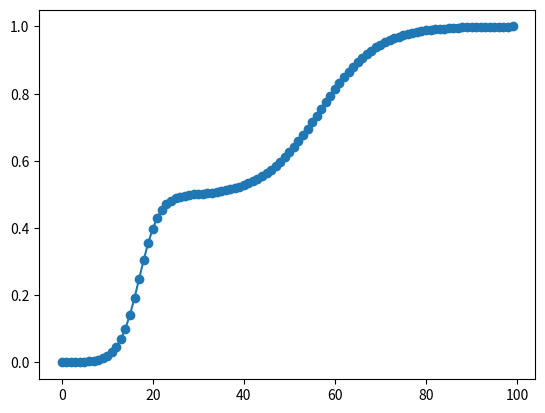

Python code for this plot:
from __future__ import division

import numpy as np
from scipy.optimize import root, fsolve


def distfunc(dinp, ival=1):
    """
    function for smoothly distributing points along a curve
    according to a set of control points

[redacted]

    parameters:
    -----------
    dinp: list
        list of control points with the form
        [[s0, ds0, n0], [s1, ds1, n1], ... [s<n>, ds<n>, n<n>]]
        where
            s<n> is the curve fraction at each control point,
            ds<n> is the cell size at each control point,
            n<n> is the cell count at each control point.

    returns:
    --------
    s: array
        distribed points
    """

    dinp = np.asarray(dinp)

    ndist = int(dinp[-1, 2])
    nn = len(dinp)
    fdist = np.zeros(ndist)
    dy = np.zeros(ndist)

    fdist[0] = 0.0
    s0 = dinp[0, 0]
    d0 = dinp[0, 1]
    n0 = np.int_(dinp[0, 2]) - 1

    for i in range(1, nn):
        s1 = dinp[i, 0]
        if i > 0 and d0 < 0.0:
            d0 = fdist[n0] - fdist[n0 - 1]
        d1 = dinp[i, 1]
        n1 = np.int_(dinp[i, 2]) - 1
        _len = s1 - s0
        delta1 = d0
        delta2 = d1
        if ival == 1:
            dy[n0 : n1 + 1] = tanhdist(delta1, delta2, _len, n0, n1)
        if ival == 2:
            dy[n0 : n1 + 1] = sinhdist(delta1, delta2, _len, n0, n1)

        for j in range(n0 + 1, n1 + 1):
            fdist[j] = fdist[n0] + dy[j]

        s0 = s1
        d0 = d1
        n0 = n1

    return fdist


def tanhdist(delta1=None, delta2=None, _len=None, i1=None, i2=None):
    if isinstance(delta1, type(np.array([]))):
        delta1 = float(delta1[0])
        delta2 = float(delta2[0])
    if isinstance(i1, type(np.array([]))):
        i1 = float(i1[0])
        i2 = float(i2[0])
    if isinstance(_len, type(np.array([]))):
        _len = float(_len[0])
        
    ni = i2 - i1
    fdist = np.zeros(ni + 1)
    if i2 == i1:
        return fdist
    delta1 = delta1 / _len
    delta2 = delta2 / _len
    if delta1 <= 0.0 and 1.0 / delta2 < ni:
        delta1 = 1 / (ni**2 * delta2 * 1.02)
    else:
        if delta2 <= 0.0 and 1.0 / delta1 < ni:
            delta2 = 1 / (ni**2 * delta1 * 1.02)
    if delta1 > 0.0 and delta2 > 0.0:
        a = np.sqrt(delta2) / np.sqrt(delta1)
        b = 1.0 / (ni * np.sqrt(delta1 * delta2))
        if b >= 1.0:
            delta = transsinh(b)
            for i in range(ni + 1):
                ftmp = 0.5 * (1 + np.tanh(delta * (i / ni - 0.5)) / np.tanh(0.5 * delta))
                fdist[i] = ftmp / (a + (1 - a) * ftmp)
        else:
            delta = transtanh(b)
            for i in range(ni + 1):
                ftmp = 0.5 * (1 + np.sinh(delta * (i / ni - 0.5)) / np.sinh(0.5 * delta))
                fdist[i] = ftmp / (a + (1 - a) * ftmp)
    else:
        if delta1 > 0.0:
            b = 1.0 / (ni * delta1)
            delta = transsinh(b)[0]
            for i in range(ni + 1):
                fdist[i] = 1.0 + np.tanh(0.5 * delta * (i / ni - 1.0)) / np.tanh(0.5 * delta)
        else:
            if delta2 > 0.0:
                b = 1.0 / (ni * delta2)
                delta = transsinh(b)[0]
                for i in range(ni + 1):
                    fdist[i] = np.tanh(0.5 * delta * i / ni) / np.tanh(0.5 * delta)
            else:
                print("Error from tandist, no cell hight is given")
    for i in range(ni + 1):
        fdist[i] = fdist[i] * _len
    return fdist


def sinhdist(delta1=None, delta2=None, _len=None, i1=None, i2=None):
    if isinstance(delta1, type(np.array([]))):
        delta1 = float(delta1[0])
        delta2 = float(delta2[0])
    if isinstance(i1, type(np.array([]))):
        i1 = float(i1[0])
        i2 = float(i2[0])
    if isinstance(_len, type(np.array([]))):
        _len = float(_len[0])
        
    ni = i2 - i1
    fdist = np.zeros(ni + 1)
    if i2 == i1:
        return fdist
    delta1 = delta1 / _len
    delta2 = delta2 / _len
    if (delta1 <= 0.0) and ((1 / delta2) < ni):
        delta1 = 1 / (ni**2 * delta2 * 1.02)
    else:
        if (delta2 <= 0.0) and (1 / delta1 < ni):
            delta2 = 1 / (ni**2 * delta1 * 1.02)
    if (delta1 > 0.0) and (delta2 > 0.0):
        a = np.sqrt(delta2) / np.sqrt(delta1)
        b = 1.0 / (ni * np.sqrt(delta1 * delta2))
        if b >= 1.0:
            delta = transsinh(b)
            for i in range(ni + 1):
                ftmp = 0.5 * (1 + np.tanh(delta * (i / ni - 0.5)) / np.tanh(0.5 * delta))
                fdist[i] = ftmp / (a + (1 - a) * ftmp)
        else:
            delta = transtanh(b)
            for i in range(ni + 1):
                ftmp = 0.5 * (1 + np.sinh(delta * (i / ni - 0.5)) / np.sinh(0.5 * delta))
                fdist[i] = ftmp / (a + (1 - a) * ftmp)
    else:
        if delta1 > 0.0:
            b = 1.0 / (ni * delta1)
            delta = transsinh(b)
            for i in range(ni + 1):
                fdist[i] = np.sinh(delta * i / ni) / np.sinh(delta)
        else:
            if delta2 > 0.0:
                b = 1.0 / (ni * delta2)
                delta = transsinh(b)
                for i in range(ni + 1):
                    fdist[i] = 1 - np.sinh(delta * (1 - i / ni)) / np.sinh(delta)
            else:
                disp_([char(" Error from tandist, no cell hight is given ")])
    for i in range(ni):
        fdist[i] = fdist[i] * _len
    return fdist


def transsinh(b):
    """
    solve the transcendental equation

    b=sinh(delta)/delta

    using scipy.optimize.root
    """
    res = root(_transsinh, 1.0, args=(b))

    return res["x"][0]


def _transsinh(delta, b):
    return delta / (np.sinh(delta) + 1.0 * 10 ** (-60)) - 1.0 / b


def transtanh(b):
    """
    solve the transcendental equation

    b=sinh(delta)/delta

    using scipy.optimize.root
    """
    res = root(_transtanh, 1.0, args=(b))

    return res["x"][0]


def _transtanh(delta, b):
    return delta / (np.tanh(0.5 * delta) + 1.0 * 10 ** (-60)) - 2.0 / b


def transsinh_(b=None):
    """
    unused fortran translation of Newton-Raphson solver for
    solving the transcendental equation

    b=sinh(delta)/delta
    """
    rlim = 1.0e-6
    nmax = 300
    delta = 1.0
    delta_old = delta
    for n in range(nmax):
        f = delta / (np.sinh(delta) + 1.0 * 10 ** (-60)) - 1.0 / b
        df = (np.sinh(delta) - delta * np.cosh(delta)) / np.sinh(delta) ** 2
        delta = delta - 0.5 * f / df
        if (n == nmax) and (np.abs((delta - delta_old) / delta_old) > rlim):
            disp_([char(" Convergence problem in transsinh dist. function !!! ")])
            disp_([char(" residual "), num2str_((delta - delta_old) / delta_old)])
        delta_old = delta
    return delta


def transtanh_(b=None):
    """
    unused fortran translation of Newton-Raphson solver for
    solving the transcendental equation

    b=tanh(delta)/delta
    """
    if b > 1.0:
        print(" Error form transtanh: Can not be gridded ")
        return delta
    rlim = 1.0e-6
    nmax = 100000
    delta = 1.0
    delta_old = delta
    for n in range(nmax):
        f = delta / (np.tanh(0.5 * delta) + 1.0 * 10 ** (-60)) - 2.0 / b
        df = (np.tanh(0.5 * delta) - delta * (1 - np.tanh(0.5 * delta) ** 2)) / (
            np.tanh(0.5 * delta) ** 2 + 1.0 * 10 ** (-60)
        )
        delta = delta - 0.5 * f / df
        res = np.abs((delta - delta_old) / delta_old)
        if res < rlim:
            return delta
        if (n == nmax) and (res > rlim):
            print(" Convergence problem in transtanh dist. function !!! ")
            print(" residual ", ((delta - delta_old) / delta_old))
            print("n= ", n, "  nmax=", nmax, "   delta=", delta, "   delta_old=", delta_old, "  rlim=", rlim)
        delta_old = delta
    return delta


if __name__ == "__main__":
    d = distfunc([[0, 0.0001, 1], [0.5, 0.001, 30], [1, 0.0001, 100]])
    import matplotlib.pylab as plt

    plt.plot(range(100), d, "-o")
    plt.show()
